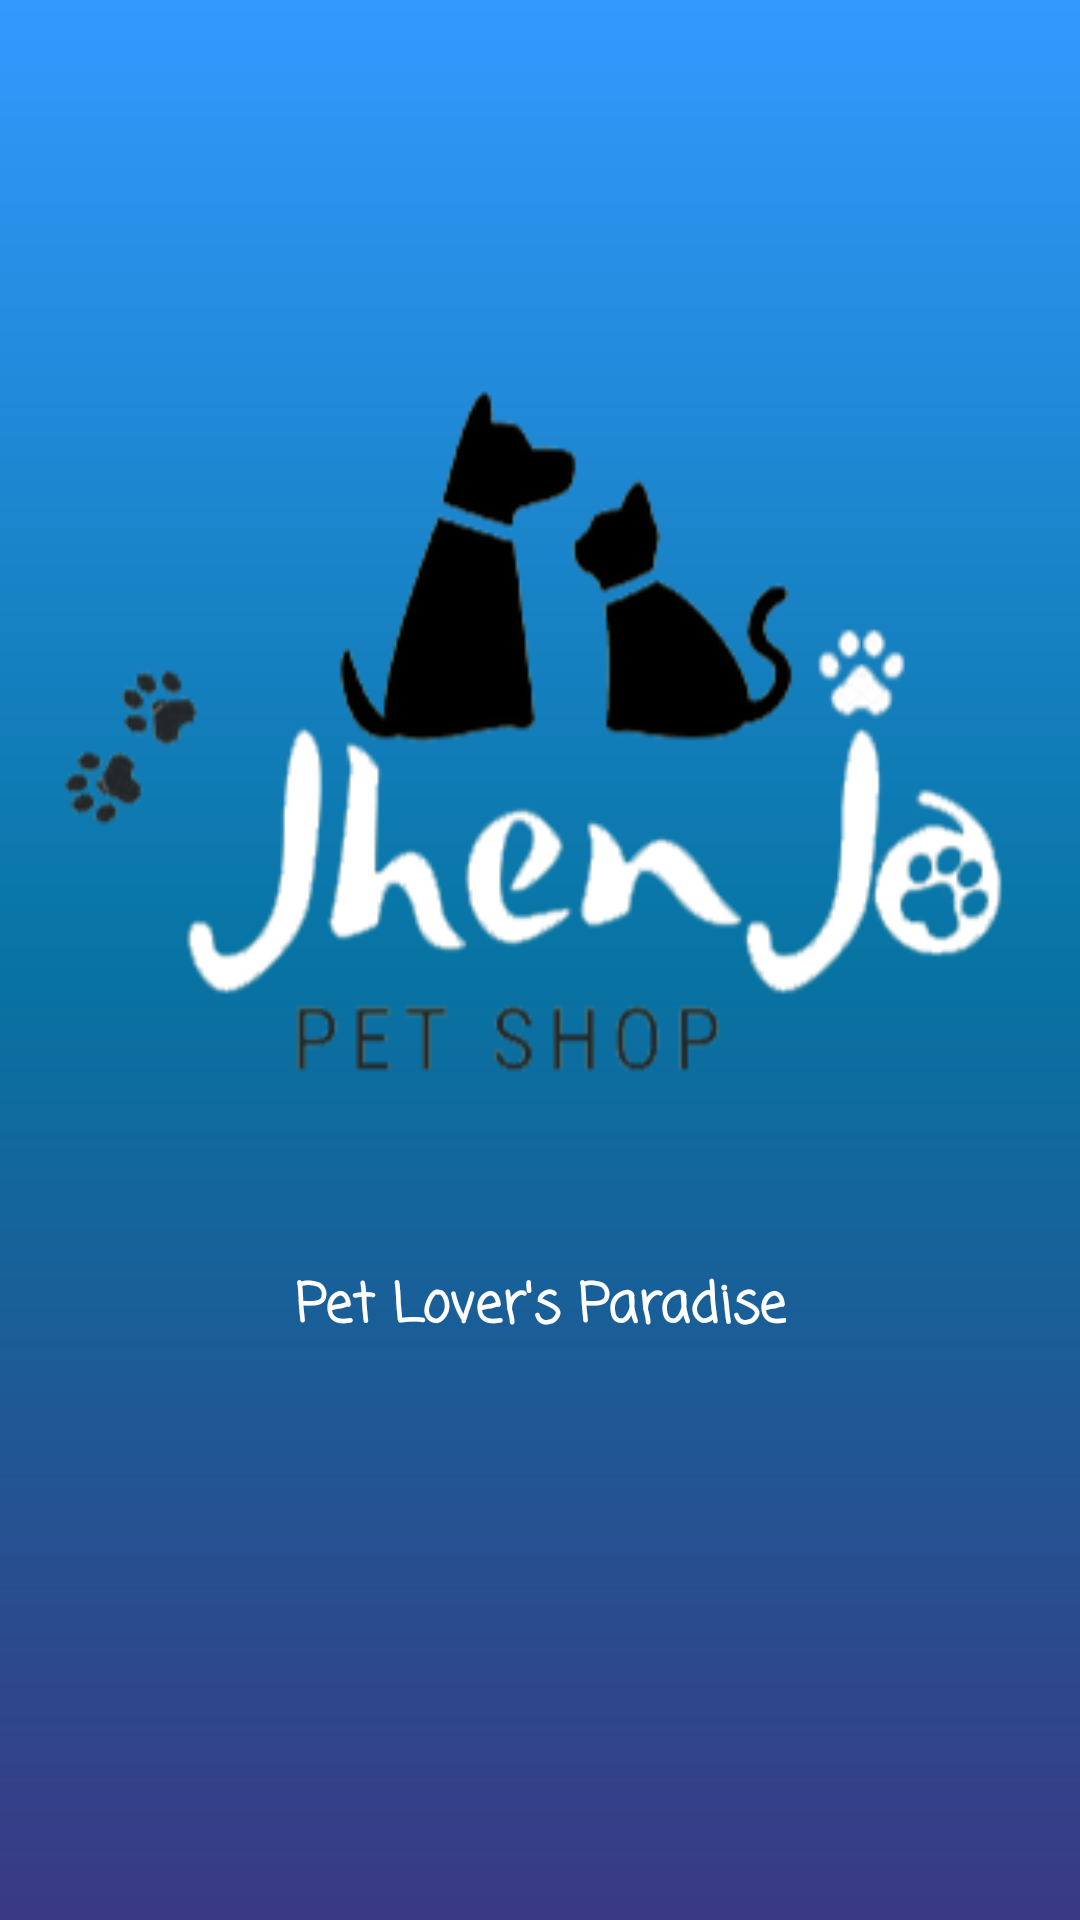

Write the Android layout XML for this screen, with the resource values it uses.
<!-- AndroidManifest.xml: activity theme SplashScreen -->
<!-- res/layout/activity_splashscreen.xml -->
<?xml version="1.0" encoding="utf-8"?>
<androidx.constraintlayout.widget.ConstraintLayout xmlns:android="http://schemas.android.com/apk/res/android"
    xmlns:app="http://schemas.android.com/apk/res-auto"
    xmlns:tools="http://schemas.android.com/tools"
    android:layout_width="match_parent"
    android:layout_height="match_parent"
    android:background="@drawable/logo_gradient"
    tools:context=".SplashScreenActivity">

    <ImageView
        android:id="@+id/logo"
        android:layout_width="316dp"
        android:layout_height="290dp"
        android:layout_marginStart="5dp"
        android:layout_marginTop="100dp"
        android:layout_marginEnd="10dp"
        android:src="@drawable/logo"
        app:layout_constraintEnd_toEndOf="parent"
        app:layout_constraintStart_toStartOf="parent"
        app:layout_constraintTop_toTopOf="parent" />

    <TextView
        android:id="@+id/tagline"
        android:layout_width="wrap_content"
        android:layout_height="wrap_content"
        android:layout_marginTop="32dp"
        android:gravity="center"
        android:text="Pet Lover's Paradise"
        android:textColor="#FFFFFF"
        android:textSize="18sp"
        android:textStyle="bold"
        app:fontFamily="casual"
        app:layout_constraintEnd_toEndOf="parent"
        app:layout_constraintStart_toStartOf="parent"
        app:layout_constraintTop_toBottomOf="@+id/logo" />


</androidx.constraintlayout.widget.ConstraintLayout>
<!-- resources referenced by this layout -->
<resources>
  <!-- drawable logo: png bitmap (drawable-v24, 26580 bytes) -->
  <!-- drawable logo_gradient (drawable) -->
  <?xml version="1.0" encoding="utf-8"?>
  <layer-list xmlns:android="http://schemas.android.com/apk/res/android">
  
      <item>
          <shape>
              <gradient
                  android:startColor="@color/bg_start"
                  android:centerColor="@color/main_color"
                  android:endColor="@color/bg_end"
                  android:angle="-90" />
          </shape>
      </item>
  
  </layer-list>
  <style name="SplashScreen" parent="Theme.AppCompat.Light.NoActionBar">
          
          <item name="colorPrimary">@color/colorPrimary</item>
          <item name="colorPrimaryDark">@color/main_color</item>
          <item name="colorAccent">@color/colorAccent</item>
      </style>
  <color name="bg_start">#3499FF</color>
  <color name="main_color">#0774A3</color>
  <color name="bg_end">#3A3985</color>
  <color name="colorPrimary">#008577</color>
  <color name="colorAccent">#0774A3</color>
</resources>
